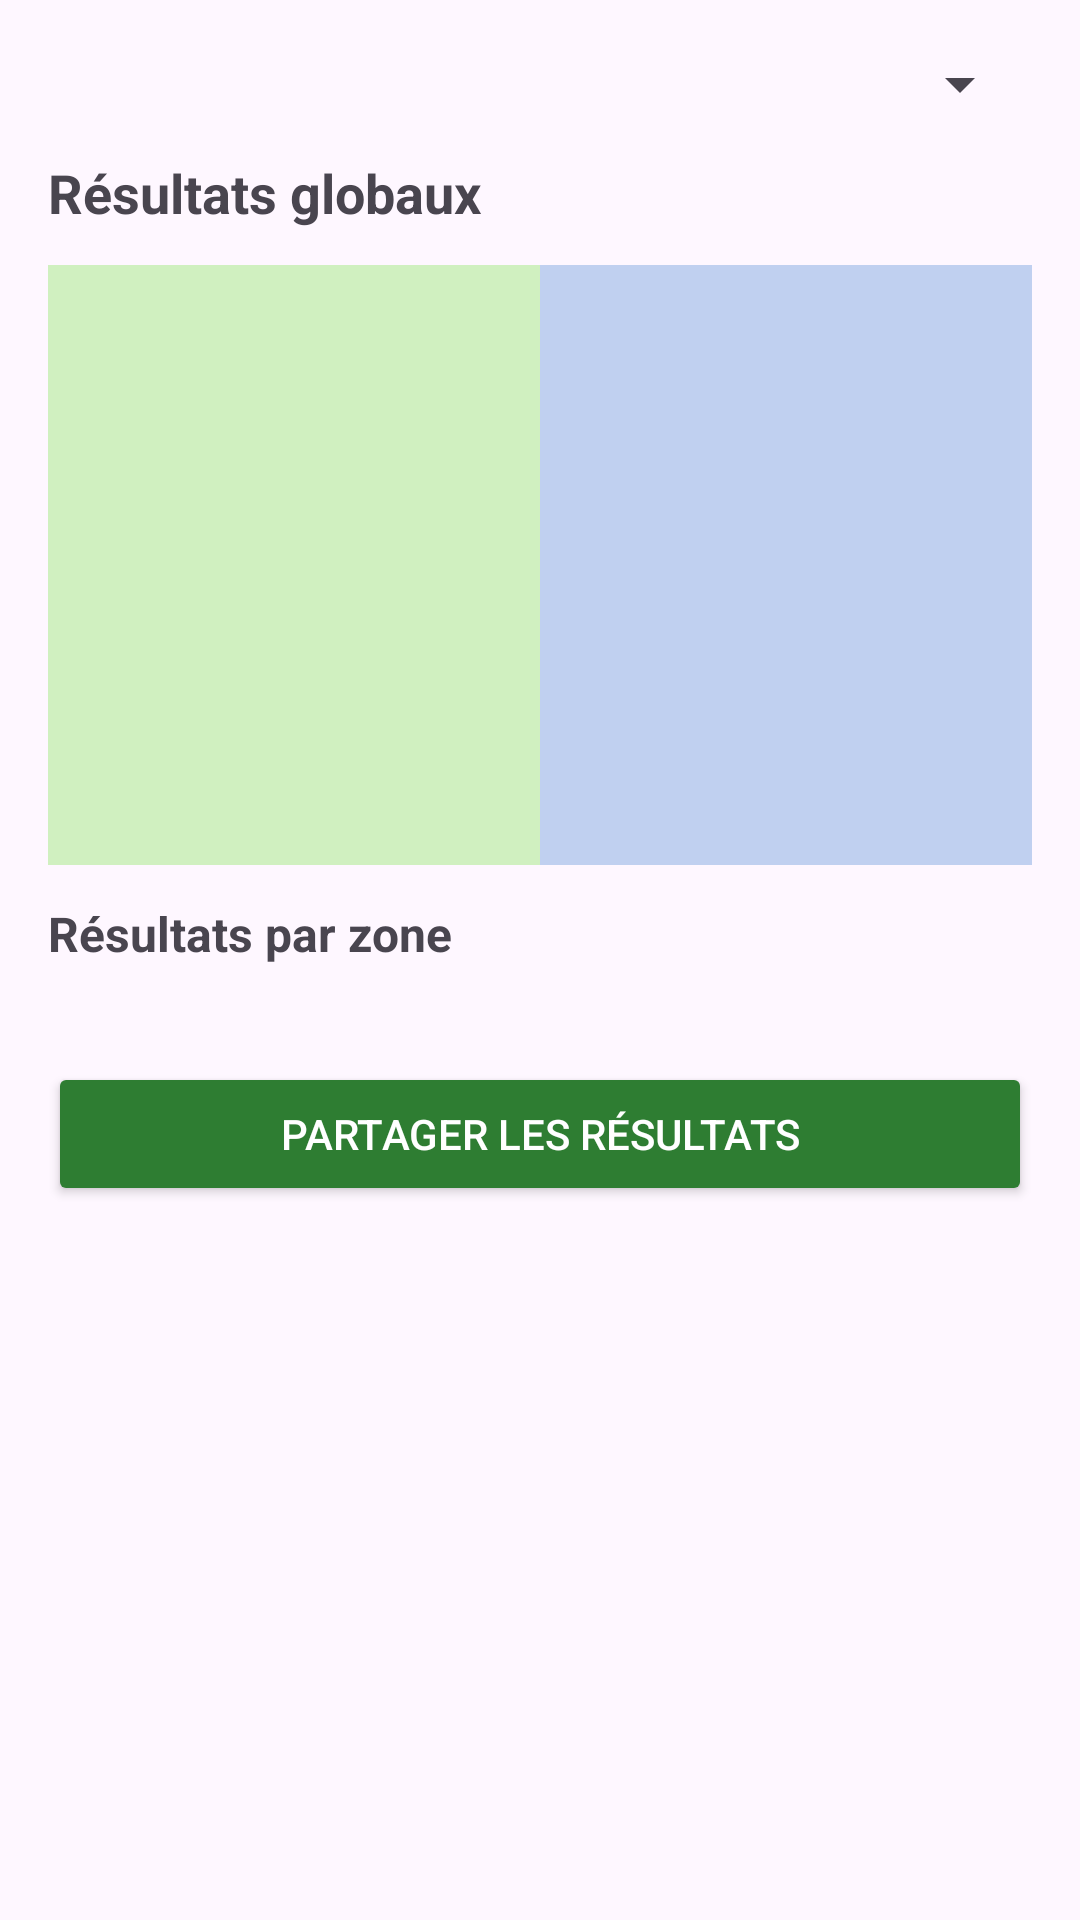

The Android layout XML behind this screen, and the referenced resources:
<!-- AndroidManifest.xml: application theme Theme.App_Elections -->
<!-- res/layout/fragment_results.xml -->
<?xml version="1.0" encoding="utf-8"?>
<androidx.core.widget.NestedScrollView
    xmlns:android="http://schemas.android.com/apk/res/android"
    android:layout_width="match_parent"
    android:layout_height="match_parent"
    android:fillViewport="true">

    <LinearLayout
        android:layout_width="match_parent"
        android:layout_height="wrap_content"
        android:orientation="vertical"
        android:padding="16dp">

        
        <Spinner
            android:id="@+id/spinner_elections"
            android:layout_width="match_parent"
            android:layout_height="wrap_content"
            android:spinnerMode="dropdown"
            android:layout_marginBottom="12dp" />

        
        <TextView
            android:id="@+id/text_results_summary"
            android:layout_width="match_parent"
            android:layout_height="wrap_content"
            android:text="Résultats globaux"
            android:textStyle="bold"
            android:textSize="18sp"
            android:layout_marginBottom="12dp" />

        
        <LinearLayout
            android:id="@+id/layout_charts"
            android:layout_width="match_parent"
            android:layout_height="200dp"
            android:orientation="horizontal"
            android:weightSum="2"
            android:layout_marginBottom="12dp">

            
            <View
                android:id="@+id/pie_chart"
                android:layout_width="0dp"
                android:layout_weight="1"
                android:layout_height="match_parent"
                android:background="#D0F0C0" />

            
            <View
                android:id="@+id/bar_chart"
                android:layout_width="0dp"
                android:layout_weight="1"
                android:layout_height="match_parent"
                android:background="#C0D0F0" />
        </LinearLayout>

        
        <TextView
            android:id="@+id/text_zone_results"
            android:layout_width="match_parent"
            android:layout_height="wrap_content"
            android:text="Résultats par zone"
            android:textStyle="bold"
            android:textSize="16sp"
            android:layout_marginBottom="8dp" />

        <androidx.recyclerview.widget.RecyclerView
            android:id="@+id/recycler_view_zone_results"
            android:layout_width="match_parent"
            android:layout_height="wrap_content"
            android:nestedScrollingEnabled="false"
            android:clipToPadding="false"
            android:paddingBottom="12dp" />

        <Button
            android:id="@+id/btn_share_results"
            android:layout_width="match_parent"
            android:layout_height="wrap_content"
            android:text="Partager les résultats"
            android:backgroundTint="#2E7D32"
            android:textColor="#fff"
            android:layout_marginTop="12dp" />
    </LinearLayout>
</androidx.core.widget.NestedScrollView>
<!-- resources referenced by this layout -->
<resources>
  <style name="Theme.App_Elections" parent="Base.Theme.App_Elections" />
  <style name="Base.Theme.App_Elections" parent="Theme.Material3.DayNight.NoActionBar">
          
          
      </style>
</resources>
